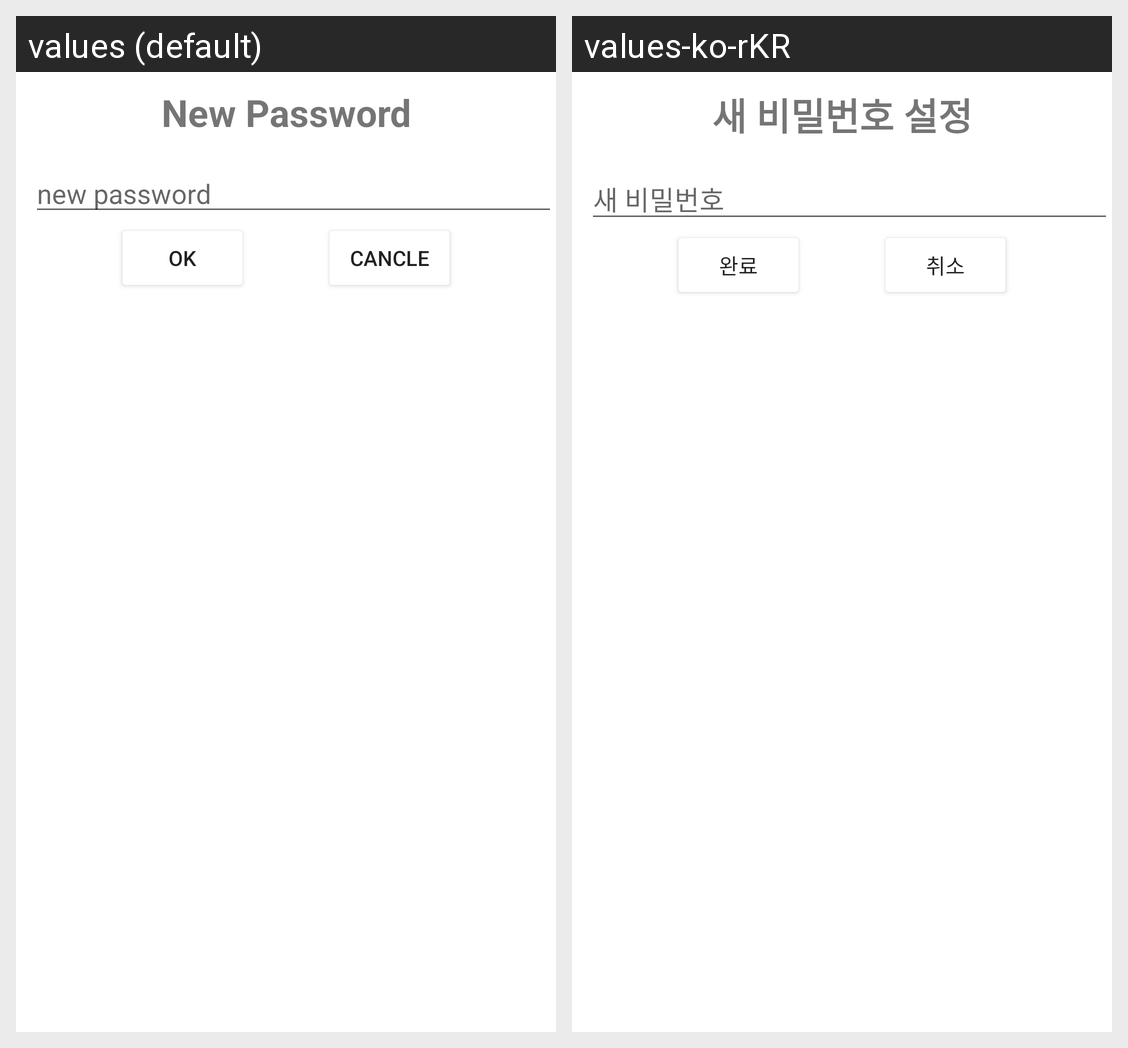

Translations of the strings shown on this Android screen, per locale in the grid:
Android screen res/layout/setting.xml rendered under 2 locales, left to right: values (default), values-ko-rKR. Device: Nexus 5 (rendered at 1080×1920; each locale shown at half size, 540×960, under a caption strip naming it); theme Theme.Portfolio.
Strings drawn on this screen, with the default value and each locale's value (text and hints the layout hard-codes, and strings that could not be matched under every locale, appear in the picture but are not listed):

newpass
  values: New Password
  values-ko-rKR: 새 비밀번호 설정

newpw
  values: new password
  values-ko-rKR: 새 비밀번호

ok
  values: OK
  values-ko-rKR: 완료

cancle
  values: CANCLE
  values-ko-rKR: 취소
